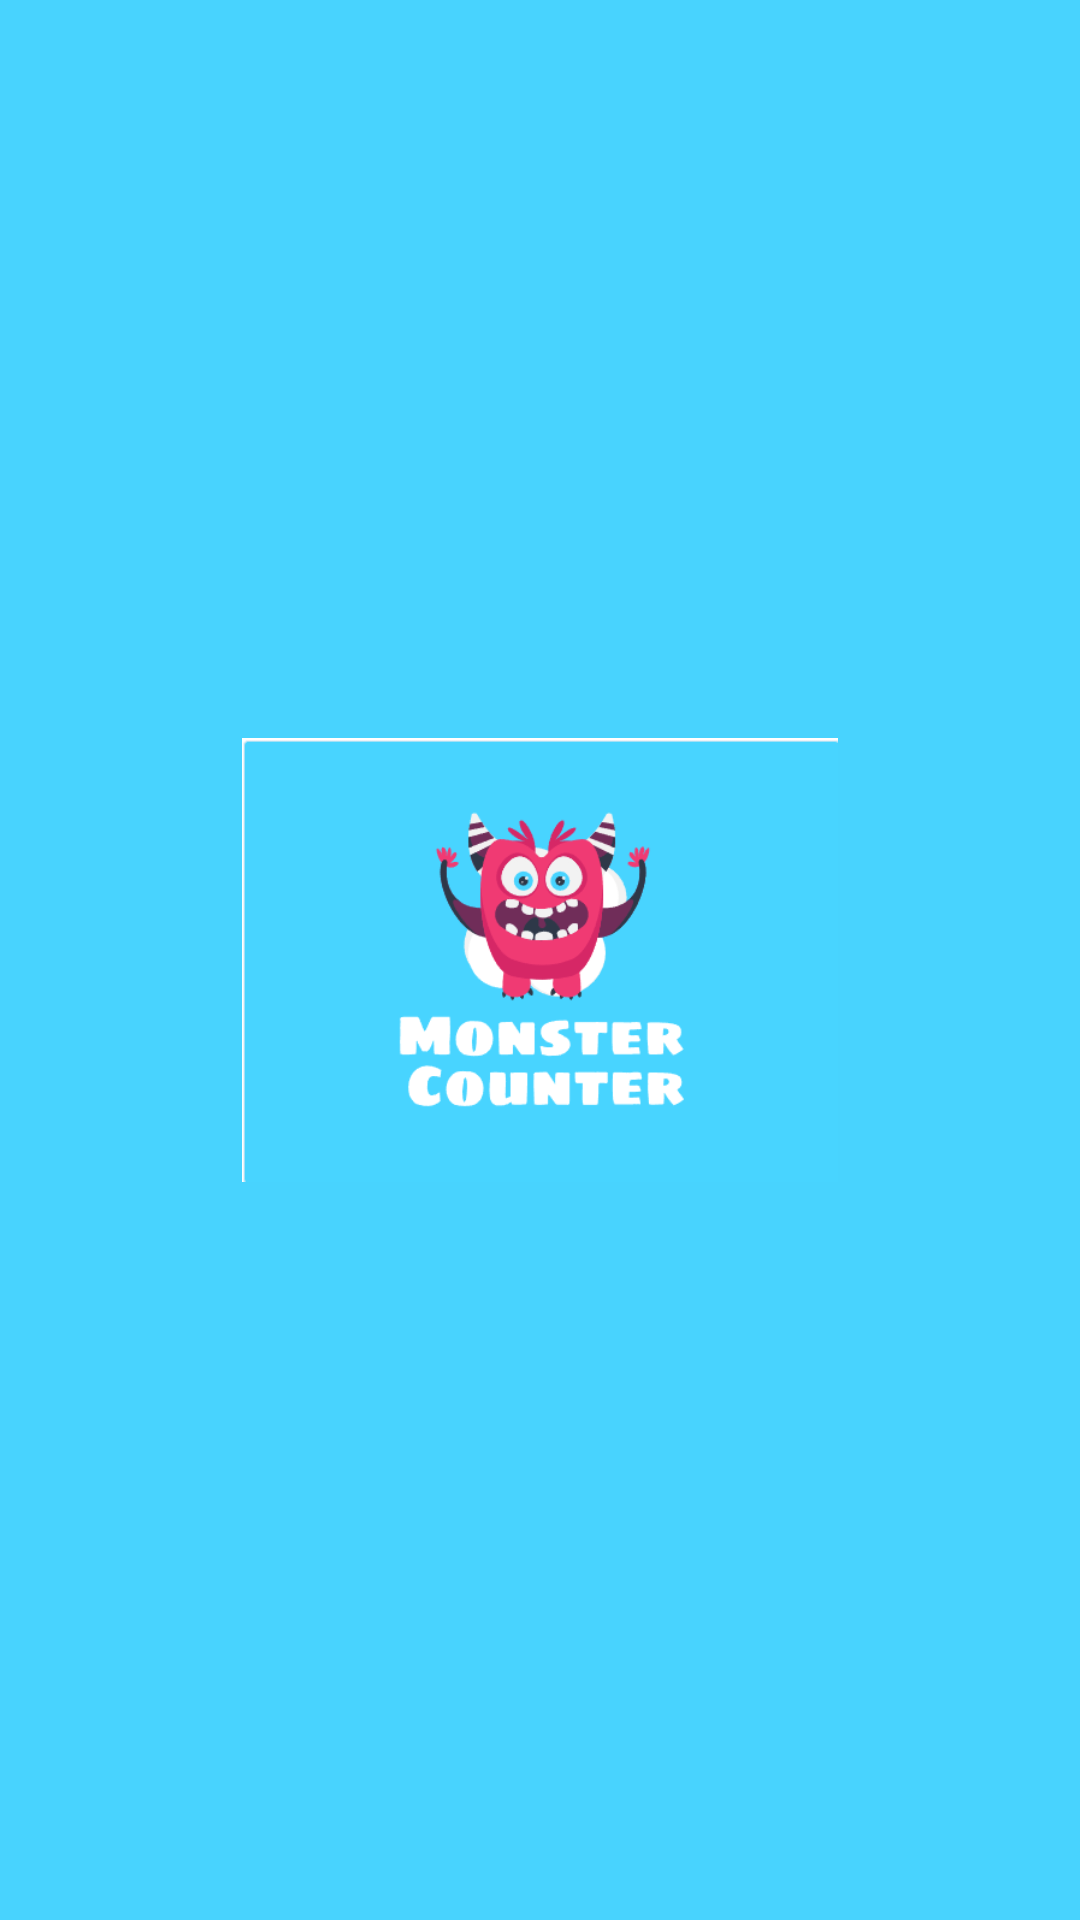

Here is an Android app screen rendered from its layout file. Give the layout XML and the strings, colors and styles it references.
<!-- AndroidManifest.xml: application theme Theme.MonsterCounter -->
<!-- res/layout/activity_splash_screen.xml -->
<?xml version="1.0" encoding="utf-8"?>
<RelativeLayout xmlns:android="http://schemas.android.com/apk/res/android"
    xmlns:app="http://schemas.android.com/apk/res-auto"
    xmlns:tools="http://schemas.android.com/tools"
    android:layout_width="match_parent"
    android:layout_height="match_parent"
    tools:context=".SplashScreenActivity"
    android:background="#48D3FE">

    <androidx.constraintlayout.utils.widget.ImageFilterView
        android:id="@+id/SplashLogo"
        android:layout_width="200dp"
        android:layout_height="148dp"
        android:layout_centerInParent="true"
        android:src="@drawable/splash_logo" />



</RelativeLayout>
<!-- resources referenced by this layout -->
<resources>
  <!-- drawable splash_logo: png bitmap (drawable-v24, 15907 bytes) -->
  <style name="Theme.MonsterCounter" parent="Theme.MaterialComponents.DayNight.DarkActionBar">
          
          <item name="colorPrimary">@color/purple_500</item>
          <item name="colorPrimaryVariant">@color/purple_700</item>
          <item name="colorOnPrimary">@color/white</item>
          
          <item name="colorSecondary">@color/teal_200</item>
          <item name="colorSecondaryVariant">@color/teal_700</item>
          <item name="colorOnSecondary">@color/black</item>
          
          <item name="android:statusBarColor">?attr/colorPrimaryVariant</item>
          
      </style>
  <!-- not gathered from this repository: default colours our renderer supplied (Android Studio template values) -->
  <color name="purple_500">#FF6200EE</color>
  <color name="purple_700">#FF3700B3</color>
  <color name="teal_200">#FF03DAC5</color>
  <color name="teal_700">#FF018786</color>
  <color name="black">#FF000000</color>
  <color name="white">#FFFFFFFF</color>
</resources>
